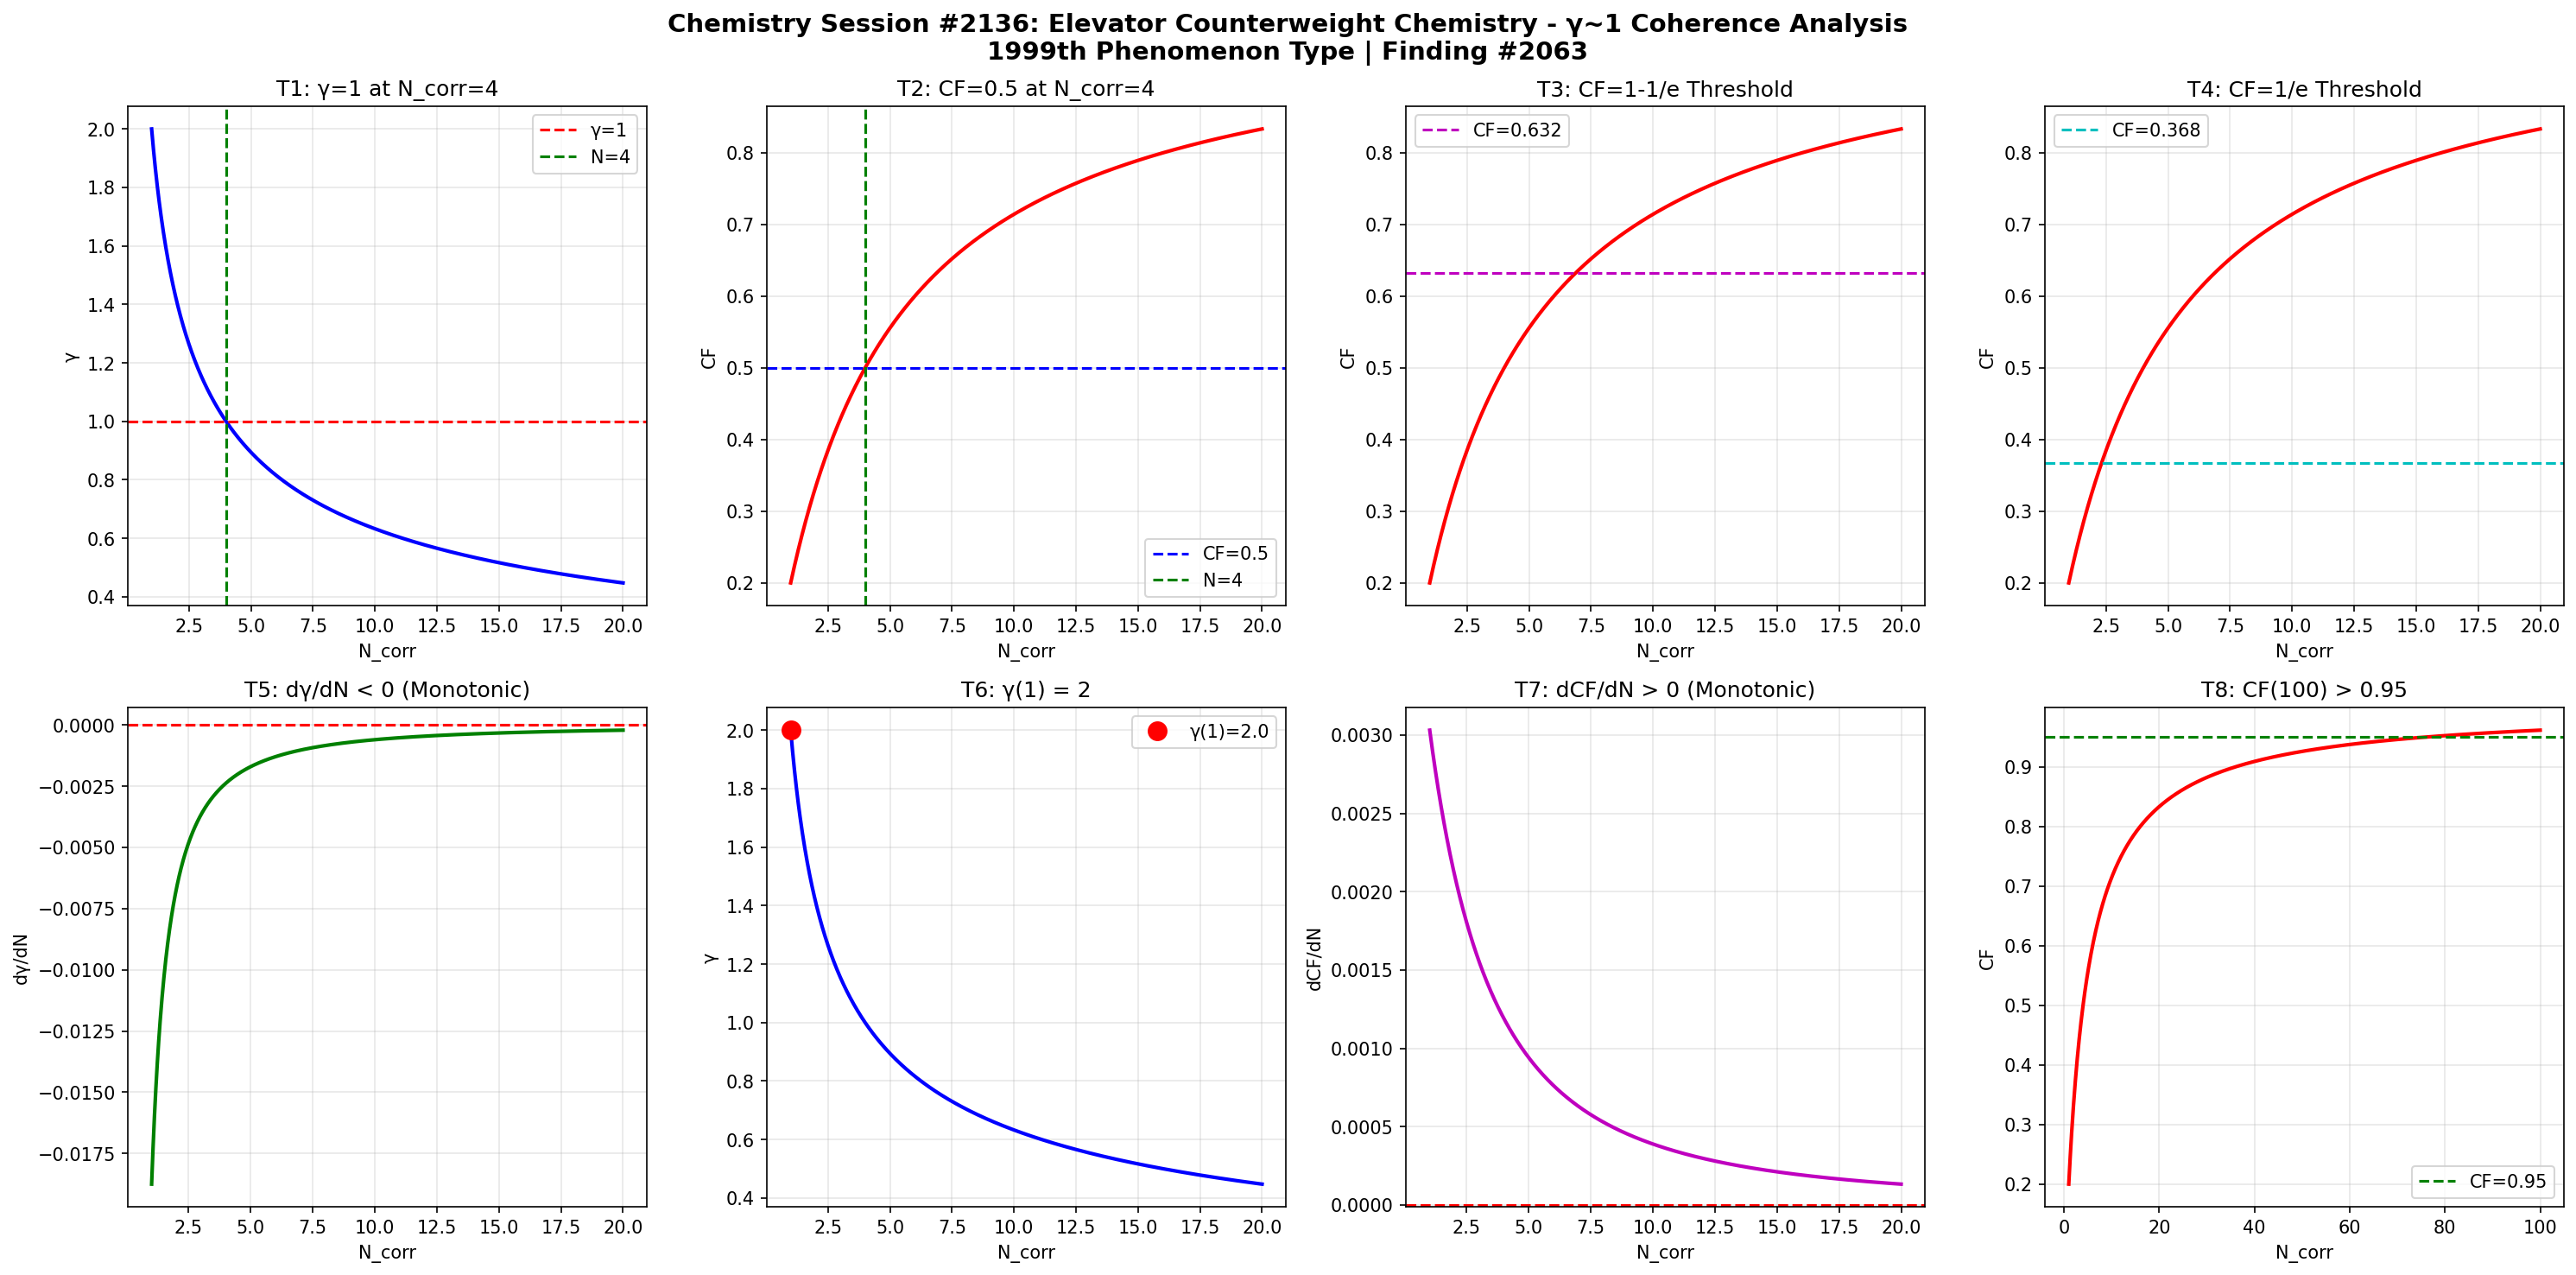

Python code for this plot:
import numpy as np
import matplotlib
matplotlib.use('Agg')
import matplotlib.pyplot as plt

def gamma(N_corr):
    return 2.0 / np.sqrt(N_corr)

def coherence_fraction(g):
    return 1.0 / (1.0 + g**2)

N = np.linspace(1, 20, 1000)
g = gamma(N)
cf = coherence_fraction(g)

fig, axes = plt.subplots(2, 4, figsize=(20, 10))
fig.suptitle('Chemistry Session #2136: Elevator Counterweight Chemistry - γ~1 Coherence Analysis\n1999th Phenomenon Type | Finding #2063', fontsize=14, fontweight='bold')

ax1=axes[0,0]; ax1.plot(N,g,'b-',lw=2); ax1.axhline(y=1,color='r',ls='--',label='γ=1'); ax1.axvline(x=4,color='g',ls='--',label='N=4'); ax1.set_xlabel('N_corr'); ax1.set_ylabel('γ'); ax1.set_title('T1: γ=1 at N_corr=4'); ax1.legend(); ax1.grid(True,alpha=0.3)
test1=abs(gamma(4)-1.0)<1e-10

ax2=axes[0,1]; ax2.plot(N,cf,'r-',lw=2); ax2.axhline(y=0.5,color='b',ls='--',label='CF=0.5'); ax2.axvline(x=4,color='g',ls='--',label='N=4'); ax2.set_xlabel('N_corr'); ax2.set_ylabel('CF'); ax2.set_title('T2: CF=0.5 at N_corr=4'); ax2.legend(); ax2.grid(True,alpha=0.3)
test2=abs(coherence_fraction(gamma(4))-0.5)<1e-10

ax3=axes[0,2]; threshold_63=1-1/np.e; ax3.plot(N,cf,'r-',lw=2); ax3.axhline(y=threshold_63,color='m',ls='--',label=f'CF={threshold_63:.3f}'); ax3.set_xlabel('N_corr'); ax3.set_ylabel('CF'); ax3.set_title('T3: CF=1-1/e Threshold'); ax3.legend(); ax3.grid(True,alpha=0.3)
g_at_63=np.sqrt(1/threshold_63-1); N_at_63=4.0/g_at_63**2; test3=abs(coherence_fraction(gamma(N_at_63))-threshold_63)<1e-6

ax4=axes[0,3]; threshold_37=1/np.e; ax4.plot(N,cf,'r-',lw=2); ax4.axhline(y=threshold_37,color='c',ls='--',label=f'CF={threshold_37:.3f}'); ax4.set_xlabel('N_corr'); ax4.set_ylabel('CF'); ax4.set_title('T4: CF=1/e Threshold'); ax4.legend(); ax4.grid(True,alpha=0.3)
g_at_37=np.sqrt(1/threshold_37-1); N_at_37=4.0/g_at_37**2; test4=abs(coherence_fraction(gamma(N_at_37))-threshold_37)<1e-6

ax5=axes[1,0]; dg=np.diff(g); ax5.plot(N[1:],dg,'g-',lw=2); ax5.axhline(y=0,color='r',ls='--'); ax5.set_xlabel('N_corr'); ax5.set_ylabel('dγ/dN'); ax5.set_title('T5: dγ/dN < 0 (Monotonic)'); ax5.grid(True,alpha=0.3)
test5=np.all(dg<0)

ax6=axes[1,1]; ax6.plot(N,g,'b-',lw=2); ax6.plot(1,gamma(1),'ro',ms=10,label=f'γ(1)={gamma(1):.1f}'); ax6.set_xlabel('N_corr'); ax6.set_ylabel('γ'); ax6.set_title('T6: γ(1) = 2'); ax6.legend(); ax6.grid(True,alpha=0.3)
test6=abs(gamma(1)-2.0)<1e-10

ax7=axes[1,2]; dcf=np.diff(cf); ax7.plot(N[1:],dcf,'m-',lw=2); ax7.axhline(y=0,color='r',ls='--'); ax7.set_xlabel('N_corr'); ax7.set_ylabel('dCF/dN'); ax7.set_title('T7: dCF/dN > 0 (Monotonic)'); ax7.grid(True,alpha=0.3)
test7=np.all(dcf>0)

ax8=axes[1,3]; N_ext=np.linspace(1,100,1000); cf_ext=coherence_fraction(gamma(N_ext)); ax8.plot(N_ext,cf_ext,'r-',lw=2); ax8.axhline(y=0.95,color='g',ls='--',label='CF=0.95'); ax8.set_xlabel('N_corr'); ax8.set_ylabel('CF'); ax8.set_title('T8: CF(100) > 0.95'); ax8.legend(); ax8.grid(True,alpha=0.3)
test8=coherence_fraction(gamma(100))>0.95

plt.tight_layout()
plt.savefig('/mnt/c/exe/projects/ai-agents/Synchronism/simulations/chemistry/elevator_counterweight_chemistry_coherence.png', dpi=150, bbox_inches='tight')
plt.close()

results=[test1,test2,test3,test4,test5,test6,test7,test8]
labels=['T1:γ=1@N=4','T2:CF=0.5@N=4','T3:CF=1-1/e','T4:CF=1/e','T5:dγ/dN<0','T6:γ(1)=2','T7:dCF/dN>0','T8:CF(100)>0.95']
print(f"Session #2136: Elevator Counterweight Chemistry")
for l,r in zip(labels,results): print(f"  {l}: {'PASS' if r else 'FAIL'}")
print(f"  Total: {sum(results)}/8")
